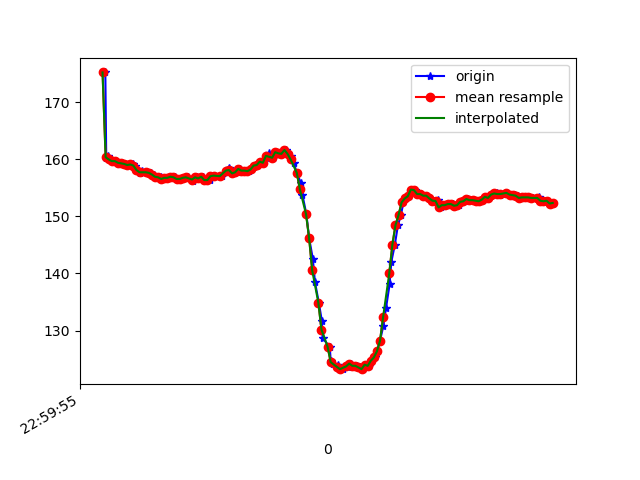

Source data for this figure (header and first rows):
1617836395898, 532039506307492, 175.19531, -273.82812, -78.02734
1617836395904, 532039522392219, 160.2, -242.3, -62.89
1617836395915, 532039541529077, 160.5, -242.5, -62.89
1617836395931, 532039560635413, 160, -242.5, -62.11
1617836395946, 532039579711228, 159.7, -242.7, -62.3
1617836395966, 532039598817564, 159.7, -242.9, -62.3
1617836395988, 532039617923901, 159.4, -242.3, -61.33
1617836396007, 532039636877630, 159.3, -242.4, -61.43
1617836396026, 532039655800839, 159.2, -242.6, -60.94
1617836396049, 532039674968218, 159, -242.9, -60.94
1617836396078, 532039694440809, 159.1, -242.5, -60.25
1617836396089, 532039713699752, 158.9, -243.3, -61.13
1617836396108, 532039732897652, 158.1, -243.8, -62.5
1617836396122, 532039751973467, 157.5, -244.2, -62.3
1617836396138, 532039770957718, 157.9, -243.9, -61.82
1617836396160, 532039790003012, 157.7, -244.1, -61.82
1617836396182, 532039809078827, 157.6, -244.4, -61.13
1617836396197, 532039828154642, 157.6, -244.2, -60.94
1617836396216, 532039847230457, 157.3, -244.4, -60.94
1617836396233, 532039866275750, 156.9, -243.9, -61.62
1617836396259, 532039885351565, 156.8, -244.1, -60.45
1617836396272, 532039904396859, 156.5, -244, -60.94
1617836396292, 532039923503195, 156.7, -243.8, -59.77
1617836396310, 532039942579010, 156.7, -243.9, -60.25
1617836396331, 532039961532740, 156.9, -243.3, -59.77
1617836396352, 532039980639076, 156.8, -243.9, -59.67
1617836396379, 532039999684369, 156.5, -244, -59.28
1617836396397, 532040018912791, 156.5, -243.8, -60.35
1617836396414, 532040038171734, 156.7, -243.5, -60.06
1617836396435, 532040057674847, 156.8, -244, -60.06
1617836396468, 532040076628576, 156.7, -243.9, -59.96
1617836396470, 532040095673870, 156.2, -244, -59.77
1617836396491, 532040114688642, 156.8, -244.2, -59.57
1617836396513, 532040134008628, 156.6, -243.8, -59.77
1617836396533, 532040153053921, 156.9, -244.1, -59.67
1617836396547, 532040172404428, 156.3, -243.8, -59.96
1617836396578, 532040191327636, 156.3, -244.1, -60.25
1617836396581, 532040210403451, 157, -244, -60.94
1617836396601, 532040229540309, 157.1, -244.1, -60.45
1617836396657, 532040269095919, 157, -244.4, -60.35
1617836396698, 532040287591829, 158, -242.6, -61.43
1617836396700, 532040306728686, 158.2, -242.8, -60.45
1617836396702, 532040326231800, 158.4, -243, -60.74
1617836396718, 532040345002401, 157.7, -243.5, -60.94
1617836396731, 532040363986652, 157.5, -243.8, -60.94
1617836396750, 532040383001425, 157.7, -243.6, -60.74
1617836396772, 532040402107761, 158.3, -243.9, -61.33
1617836396790, 532040421183576, 158, -243.2, -61.62
1617836396808, 532040440320433, 158, -243.1, -60.94
1617836396827, 532040459335206, 157.9, -242.9, -61.13
1617836396846, 532040478319457, 158.2, -242.7, -59.67
1617836396865, 532040497425793, 158.9, -242.4, -60.35
1617836396883, 532040516471087, 159, -241.8, -60.06
1617836396903, 532040535516380, 159.6, -241.9, -59.96
1617836396922, 532040554592195, 159.4, -241.3, -60.45
1617836396946, 532040573576446, 160.2, -240.9, -60.45
1617836396959, 532040592955265, 161, -241, -60.06
1617836396987, 532040612031080, 160.3, -241.1, -59.67
1617836397006, 532040631106895, 161.2, -240.9, -59.38
1617836397028, 532040650396359, 161, -240.8, -58.98
1617836397041, 532040669533216, 160.9, -240.4, -59.77
... 92 more rows
